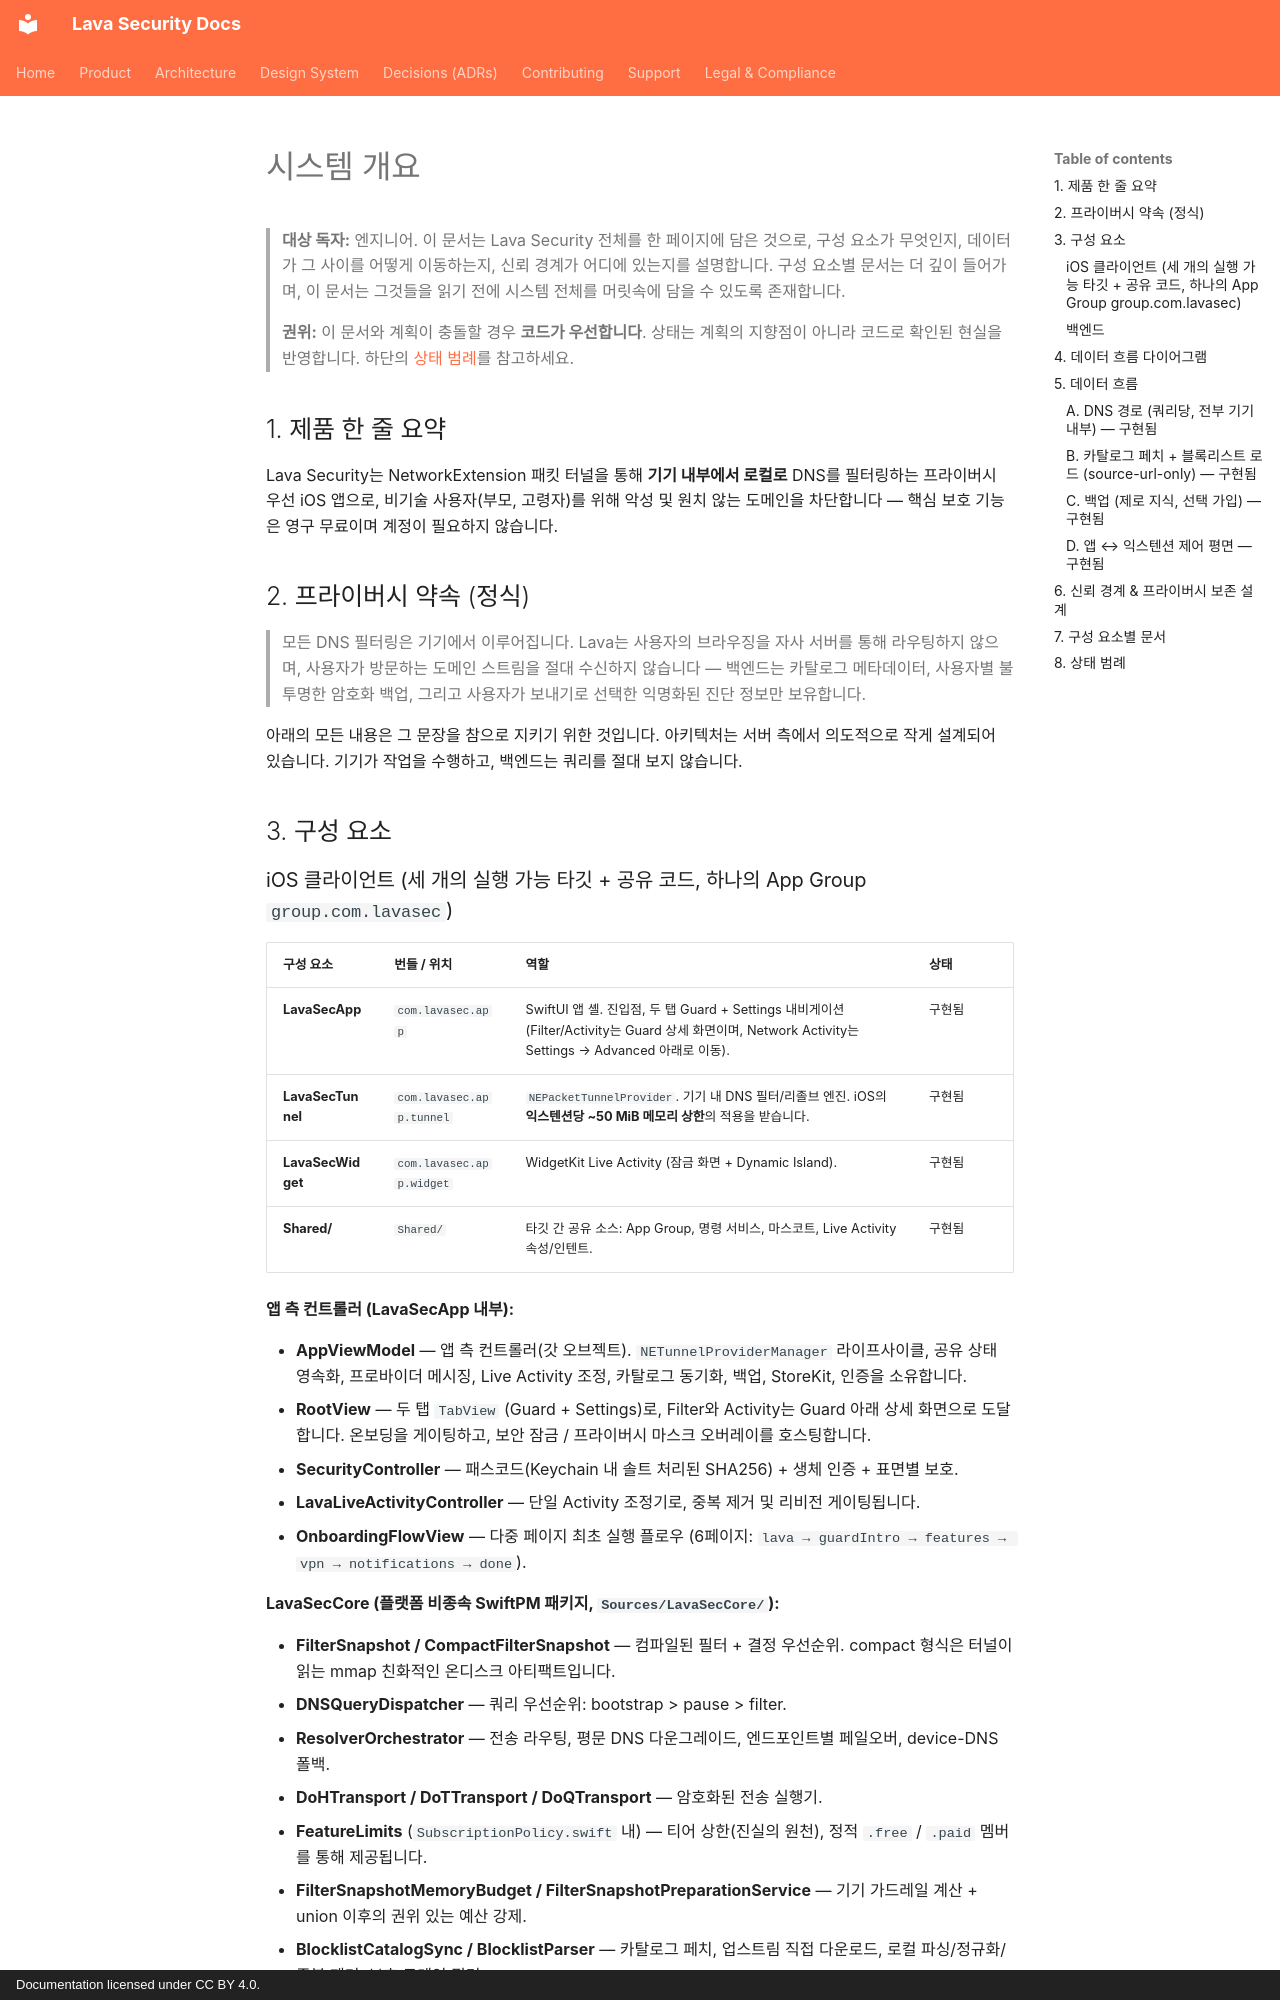

repository: lavasecurity/lavasec-doc · page: architecture/system-overview.ko/index.html · generator: mkdocs · copyright: Documentation licensed under CC BY 4.0.

---
last_reviewed: 2026-06-20
owner: engineering
source_repos: [lavasec-ios]
grounded_at: {lavasec-ios: "e1e4fe9"}
---

# 시스템 개요

> **대상 독자:** 엔지니어. 이 문서는 Lava Security 전체를 한 페이지에 담은 것으로, 구성 요소가 무엇인지, 데이터가 그 사이를 어떻게 이동하는지, 신뢰 경계가 어디에 있는지를 설명합니다. 구성 요소별 문서는 더 깊이 들어가며, 이 문서는 그것들을 읽기 전에 시스템 전체를 머릿속에 담을 수 있도록 존재합니다.
>
> **권위:** 이 문서와 계획이 충돌할 경우 **코드가 우선합니다**. 상태는 계획의 지향점이 아니라 코드로 확인된 현실을 반영합니다. 하단의 [상태 범례](#8-status-legend)를 참고하세요.

## 1. 제품 한 줄 요약

Lava Security는 NetworkExtension 패킷 터널을 통해 **기기 내부에서 로컬로** DNS를 필터링하는 프라이버시 우선 iOS 앱으로, 비기술 사용자(부모, 고령자)를 위해 악성 및 원치 않는 도메인을 차단합니다 — 핵심 보호 기능은 영구 무료이며 계정이 필요하지 않습니다.

## 2. 프라이버시 약속 (정식)

> 모든 DNS 필터링은 기기에서 이루어집니다. Lava는 사용자의 브라우징을 자사 서버를 통해 라우팅하지 않으며, 사용자가 방문하는 도메인 스트림을 절대 수신하지 않습니다 — 백엔드는 카탈로그 메타데이터, 사용자별 불투명한 암호화 백업, 그리고 사용자가 보내기로 선택한 익명화된 진단 정보만 보유합니다.

아래의 모든 내용은 그 문장을 참으로 지키기 위한 것입니다. 아키텍처는 서버 측에서 의도적으로 작게 설계되어 있습니다. 기기가 작업을 수행하고, 백엔드는 쿼리를 절대 보지 않습니다.

## 3. 구성 요소

### iOS 클라이언트 (세 개의 실행 가능 타깃 + 공유 코드, 하나의 App Group `group.com.lavasec`)

| 구성 요소 | 번들 / 위치 | 역할 | 상태 |
|---|---|---|---|
| **LavaSecApp** | `com.lavasec.app` | SwiftUI 앱 셸. 진입점, 두 탭 Guard + Settings 내비게이션 (Filter/Activity는 Guard 상세 화면이며, Network Activity는 Settings → Advanced 아래로 이동). | 구현됨 |
| **LavaSecTunnel** | `com.lavasec.app.tunnel` | `NEPacketTunnelProvider`. 기기 내 DNS 필터/리졸브 엔진. iOS의 **익스텐션당 ~50 MiB 메모리 상한**의 적용을 받습니다. | 구현됨 |
| **LavaSecWidget** | `com.lavasec.app.widget` | WidgetKit Live Activity (잠금 화면 + Dynamic Island). | 구현됨 |
| **Shared/** | `Shared/` | 타깃 간 공유 소스: App Group, 명령 서비스, 마스코트, Live Activity 속성/인텐트. | 구현됨 |

**앱 측 컨트롤러 (LavaSecApp 내부):**

- **AppViewModel** — 앱 측 컨트롤러(갓 오브젝트). `NETunnelProviderManager` 라이프사이클, 공유 상태 영속화, 프로바이더 메시징, Live Activity 조정, 카탈로그 동기화, 백업, StoreKit, 인증을 소유합니다.
- **RootView** — 두 탭 `TabView` (Guard + Settings)로, Filter와 Activity는 Guard 아래 상세 화면으로 도달합니다. 온보딩을 게이팅하고, 보안 잠금 / 프라이버시 마스크 오버레이를 호스팅합니다.
- **SecurityController** — 패스코드(Keychain 내 솔트 처리된 SHA256) + 생체 인증 + 표면별 보호.
- **LavaLiveActivityController** — 단일 Activity 조정기로, 중복 제거 및 리비전 게이팅됩니다.
- **OnboardingFlowView** — 다중 페이지 최초 실행 플로우 (6페이지: `lava → guardIntro → features → vpn → notifications → done`).

**LavaSecCore (플랫폼 비종속 SwiftPM 패키지, `Sources/LavaSecCore/`):**

- **FilterSnapshot / CompactFilterSnapshot** — 컴파일된 필터 + 결정 우선순위. compact 형식은 터널이 읽는 mmap 친화적인 온디스크 아티팩트입니다.
- **DNSQueryDispatcher** — 쿼리 우선순위: bootstrap > pause > filter.
- **ResolverOrchestrator** — 전송 라우팅, 평문 DNS 다운그레이드, 엔드포인트별 페일오버, device-DNS 폴백.
- **DoHTransport / DoTTransport / DoQTransport** — 암호화된 전송 실행기.
- **FeatureLimits** (`SubscriptionPolicy.swift` 내) — 티어 상한(진실의 원천), 정적 `.free` / `.paid` 멤버를 통해 제공됩니다.
- **FilterSnapshotMemoryBudget / FilterSnapshotPreparationService** — 기기 가드레일 계산 + union 이후의 권위 있는 예산 강제.
- **BlocklistCatalogSync / BlocklistParser** — 카탈로그 페치, 업스트림 직접 다운로드, 로컬 파싱/정규화/중복 제거, 보호 도메인 필터.
- **GuardianMascotAnimation** — 7상태 마스코트 상태 그래프 (`Shared/SoftShieldGuardian`에 의해 렌더링됨).
- **ZeroKnowledgeBackupEnvelope / BackupConfigurationPayload / BackupRecoveryPhrase** — 백업 암호화 + 페이로드.
- **SupabaseIDTokenAuth** — 원시 URLRequest `id_token` 인증 (SDK 없음).

### 백엔드

| 구성 요소 | 역할 | 상태 |
|---|---|---|
| **lavasec-api Worker** | Cloudflare Worker (`api.lavasecurity.app`): 카탈로그 읽기, 관리자/cron 블록리스트 동기화 + 게시, 익명 버그 리포트, 계정 삭제, App Store 엔타이틀먼트 미러링, QA 프로브. | 구현됨 |
| **lavasec-email Worker** | `@lavasecurity.app`용 수신 전용 Cloudflare Email Routing 포워더. 알 수 없거나 과대한 메일은 거부합니다. | 구현됨 |
| **Supabase Postgres** | 계정, `user_backups`, 카탈로그 메타데이터, 서비스 역할 전용 테이블. **모든 public 테이블에 RLS 적용**. | 구현됨 |
| **Cloudflare R2** (프로덕션 R2 버킷, 스테이징용 별도 프리뷰 버킷) | 카탈로그 스냅샷 + 라운드로빈 동기화 커서. **절대로** 서드파티 블록리스트 바이트를 저장하지 않습니다. 버그 리포트 첨부 파일 업로드 경로는 제거되었습니다 (레거시 객체는 계정 삭제 시에만 삭제됨). | 구현됨 |
| **Cloudflare D1** (도움말 피드백 데이터베이스) | 추가 전용 익명 도움말 문서 피드백 투표. | 구현됨 |
